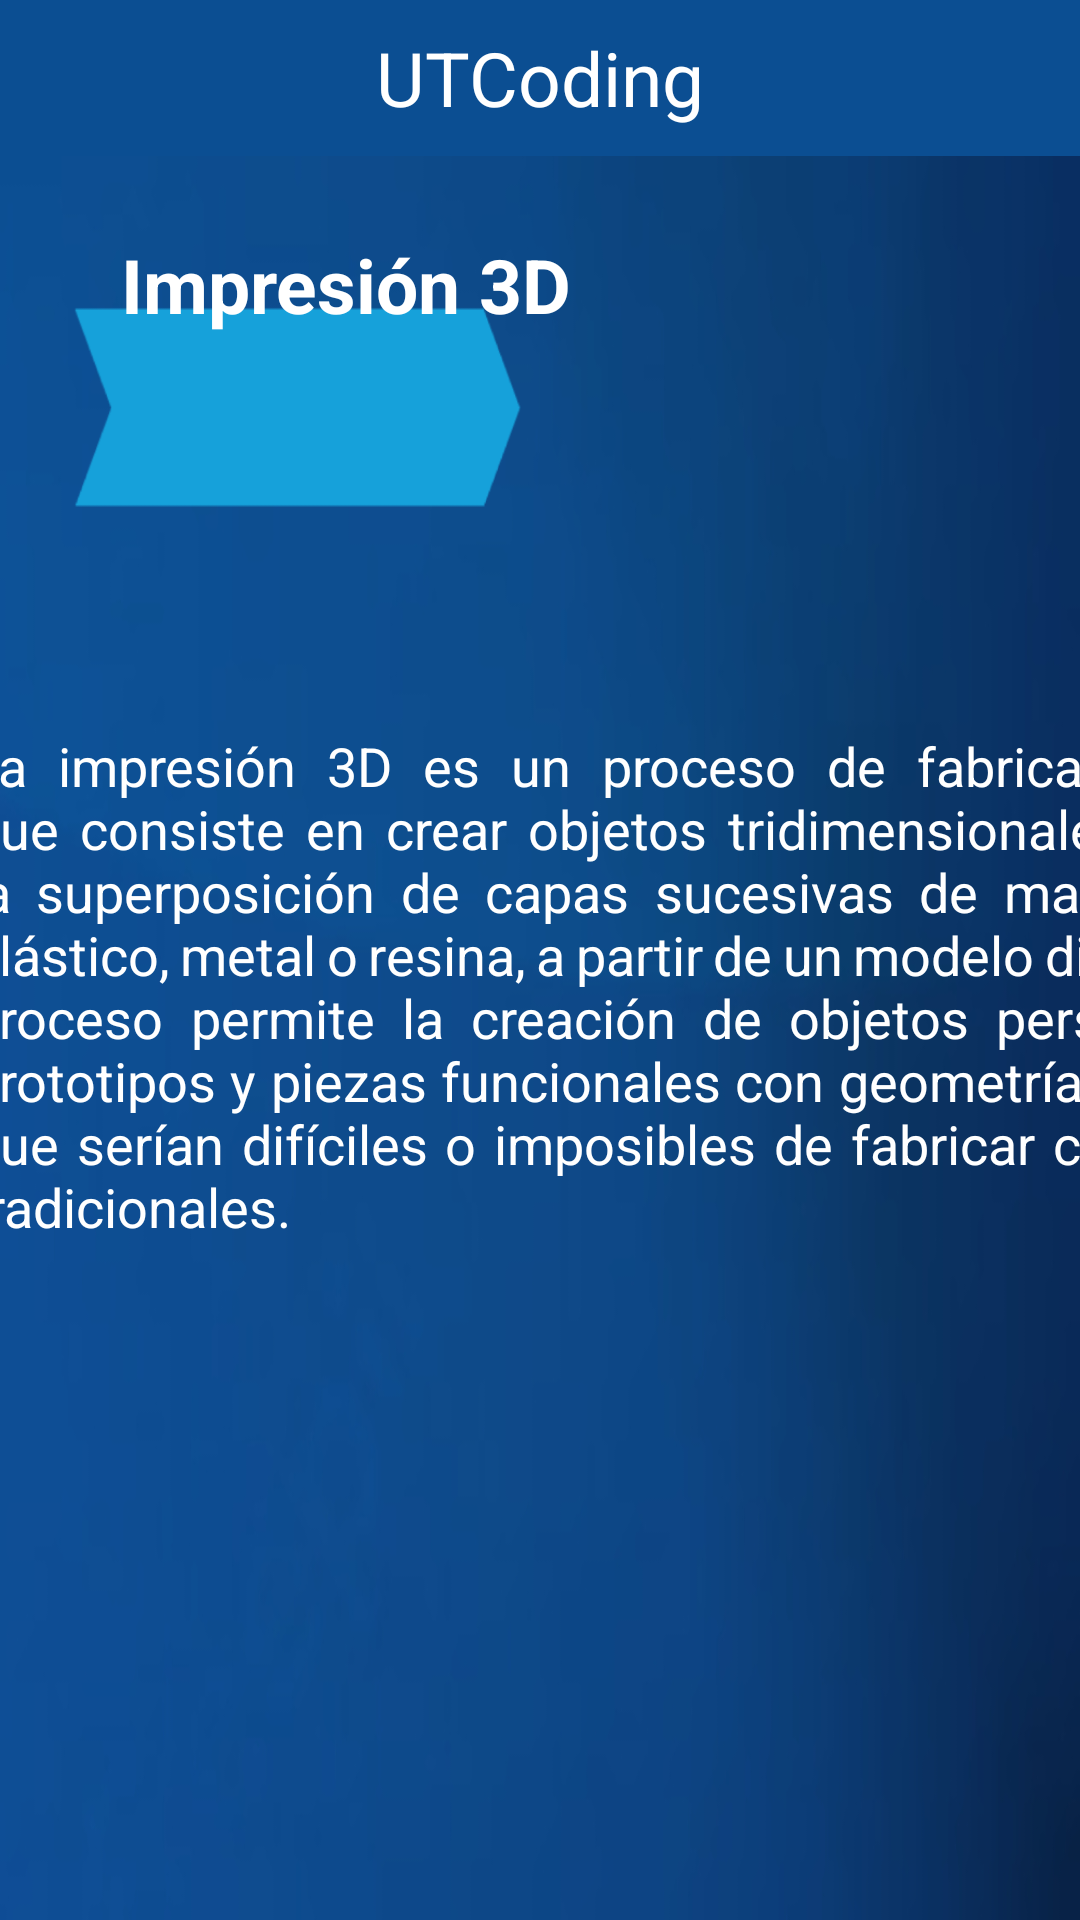

Here is an Android app screen rendered from its layout file. Give the layout XML and the strings, colors and styles it references.
<!-- AndroidManifest.xml: application theme Theme.UtcBot -->
<!-- res/layout/activity_impresion3_d.xml -->
<?xml version="1.0" encoding="utf-8"?>
<androidx.constraintlayout.widget.ConstraintLayout
    xmlns:android="http://schemas.android.com/apk/res/android"
    xmlns:app="http://schemas.android.com/apk/res-auto"
    xmlns:tools="http://schemas.android.com/tools"
    android:layout_width="match_parent"
    android:layout_height="match_parent">

    
    <RelativeLayout
        android:id="@+id/headerLayout"
        android:layout_width="match_parent"
        android:layout_height="wrap_content"
        android:padding="1dp"
        android:background="#0B4E92"
        app:layout_constraintTop_toTopOf="parent"
        app:layout_constraintStart_toStartOf="parent"
        app:layout_constraintEnd_toEndOf="parent">

        
        <TextView
            android:layout_width="wrap_content"
            android:layout_height="wrap_content"
            android:layout_centerInParent="true"
            android:text="UTCoding"
            android:textColor="#FFFFFF"
            android:textSize="25sp" />

        <ImageView
            android:id="@+id/cerrar"
            android:layout_width="50dp"
            android:layout_height="50dp"
            android:layout_alignParentEnd="true"
            android:layout_marginEnd="20dp"
            android:padding="10dp"
            android:scaleType="fitXY"
            android:src="@drawable/x" />


    </RelativeLayout>

    <androidx.constraintlayout.widget.ConstraintLayout
        android:id="@+id/bodyLayout"
        android:layout_width="match_parent"
        android:layout_height="0dp"
        android:background="@drawable/fondo_historia"
        app:layout_constraintBottom_toBottomOf="parent"
        app:layout_constraintTop_toBottomOf="@id/headerLayout"
        app:layout_constraintVertical_bias="0.0"
        tools:layout_editor_absoluteX="-160dp">


        <TextView
            android:id="@+id/textView2"
            android:layout_width="wrap_content"
            android:layout_height="wrap_content"
            android:layout_marginTop="16dp"
            android:padding="10dp"
            android:text="Impresión 3D"
            android:textColor="#FFFFFF"
            android:textSize="25sp"
            android:textStyle="bold"
            app:layout_constraintEnd_toEndOf="parent"
            app:layout_constraintHorizontal_bias="0.16"
            app:layout_constraintStart_toStartOf="parent"
            app:layout_constraintTop_toTopOf="parent" />

        <TextView
            android:id="@+id/textView3"
            android:layout_width="500dp"
            android:layout_height="244dp"
            android:justificationMode="inter_word"
            android:padding="16dp"
            android:text="La impresión 3D es un proceso de fabricación aditiva que consiste en crear objetos tridimensionales mediante la superposición de capas sucesivas de material, como plástico, metal o resina, a partir de un modelo digital. \nEste proceso permite la creación de objetos personalizados, prototipos y piezas funcionales con geometrías complejas que serían difíciles o imposibles de fabricar con métodos tradicionales."
            android:textColor="#FFFFFF"
            android:textSize="18sp"
            app:layout_constraintBottom_toBottomOf="parent"
            app:layout_constraintEnd_toEndOf="parent"
            app:layout_constraintHorizontal_bias="0.192"
            app:layout_constraintStart_toStartOf="parent"
            app:layout_constraintTop_toBottomOf="@+id/textView2"
            app:layout_constraintVertical_bias="0.384" />

        <androidx.cardview.widget.CardView
            android:id="@+id/targeta1"
            android:layout_width="140dp"
            android:layout_height="70dp"
            android:layout_marginStart="40dp"
            android:layout_marginTop="143dp"
            android:layout_marginEnd="40dp"
            app:cardBackgroundColor="#16A1DA"
            app:cardCornerRadius="5dp"
            app:cardElevation="8dp"
            app:layout_constraintEnd_toEndOf="parent"
            app:layout_constraintStart_toEndOf="@+id/textView3"
            app:layout_constraintTop_toTopOf="parent">

            <TextView
                android:id="@+id/textView6"
                android:layout_width="140dp"
                android:layout_height="70dp"
                android:gravity="center_vertical|center_horizontal"
                android:text="Ver \nEjemplo"
                android:textColor="#FFFFFF"
                android:textSize="18sp"
                android:textStyle="bold" />
        </androidx.cardview.widget.CardView>


        <ImageView
            android:id="@+id/sonido"
            android:layout_width="50dp"
            android:layout_height="40dp"
            android:layout_marginStart="5dp"
            android:layout_marginBottom="14dp"
            android:scaleType="centerInside"
            android:src="@drawable/sonido"
            app:layout_constraintBottom_toBottomOf="parent"
            app:layout_constraintEnd_toEndOf="parent"
            app:layout_constraintHorizontal_bias="0.0"
            app:layout_constraintStart_toStartOf="parent" />


    </androidx.constraintlayout.widget.ConstraintLayout>


</androidx.constraintlayout.widget.ConstraintLayout>
<!-- resources referenced by this layout -->
<resources>
  <!-- drawable fondo_historia: png bitmap (drawable, 109658 bytes) -->
  <style name="Theme.UtcBot" parent="Base.Theme.UtcBot" />
  <style name="Base.Theme.UtcBot" parent="Theme.AppCompat.Light.NoActionBar">
          
          
      </style>
</resources>
